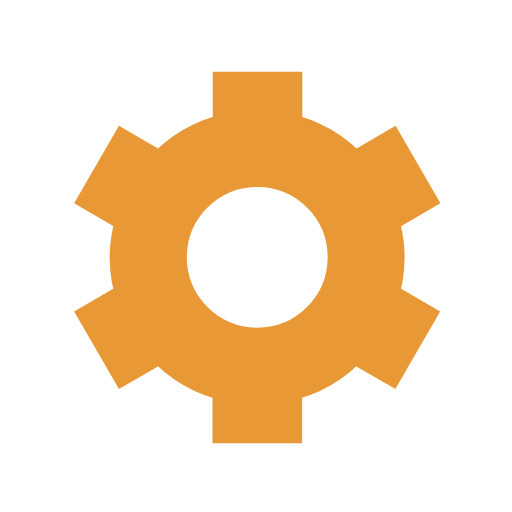
t = 0.00 s
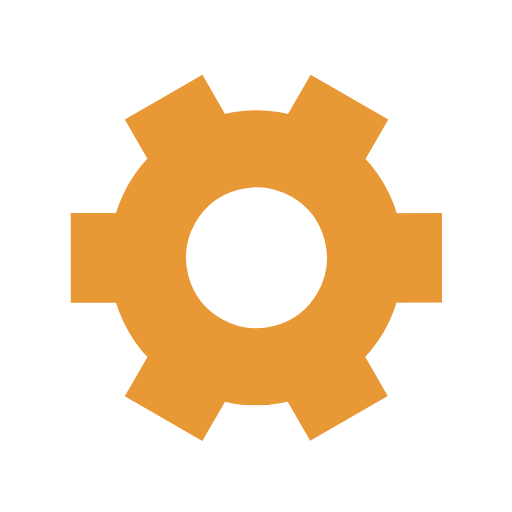
t = 0.50 s
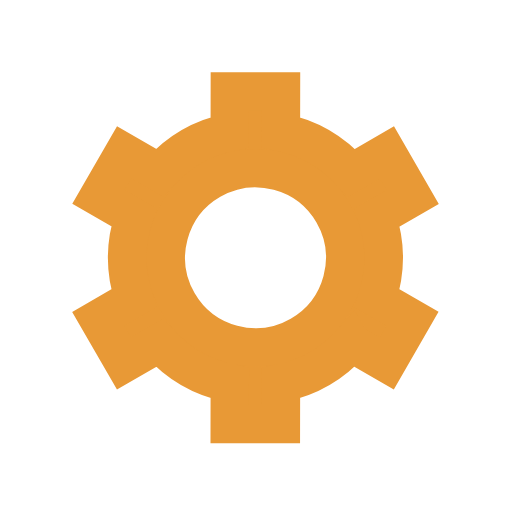
t = 1.00 s
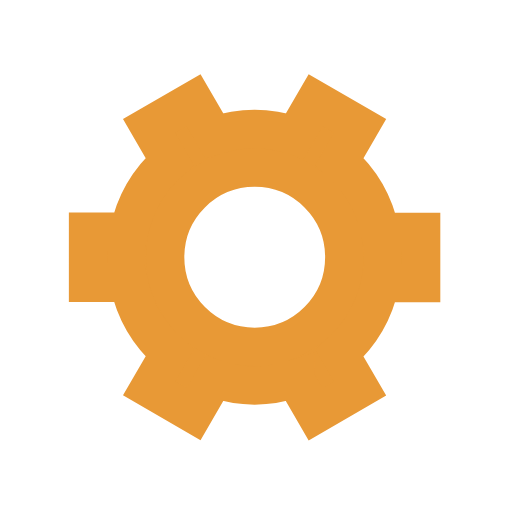
t = 1.50 s

The animated SVG that drew these frames (rendered in a browser with its animation timeline set to each time). Animation: 1 SMIL element (animateTransform=1); one cycle of 2.00 s, repeats indefinitely.

<svg xmlns='http://www.w3.org/2000/svg' viewBox='0 0 200 200'><path fill='#E89936' stroke='#E89936' stroke-width='15' transform-origin='center' d='m148 84.7 13.8-8-10-17.3-13.8 8a50 50 0 0 0-27.4-15.9v-16h-20v16A50 50 0 0 0 63 67.4l-13.8-8-10 17.3 13.8 8a50 50 0 0 0 0 31.7l-13.8 8 10 17.3 13.8-8a50 50 0 0 0 27.5 15.9v16h20v-16a50 50 0 0 0 27.4-15.9l13.8 8 10-17.3-13.8-8a50 50 0 0 0 0-31.7Zm-47.5 50.8a35 35 0 1 1 0-70 35 35 0 0 1 0 70Z'><animateTransform type='rotate' attributeName='transform' calcMode='spline' dur='2' values='0;120' keyTimes='0;1' keySplines='0 0 1 1' repeatCount='indefinite'></animateTransform></path></svg>
